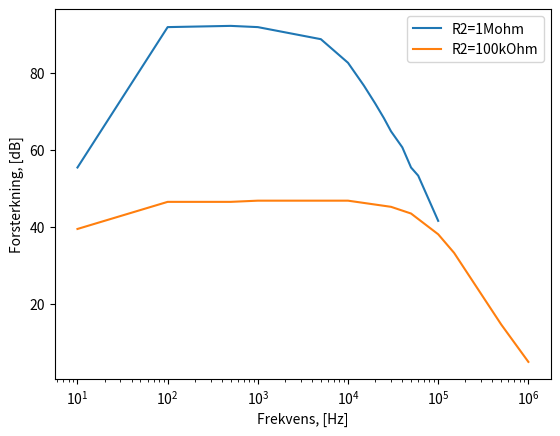

Here is the Python script that generated this plot:
import matplotlib.pyplot as plt
import numpy as np

f1=np.array([10,100,500,1000,5000,10000,15000,20000,25000,30000,40000,50000,60000,100000])
v1=np.array([800e-3,4.96,5.04,4.96,4.24,3.12,2.32,1.84,1.52,1.28,1.04,800e-3,720e-3,400e-3])

f2=np.array([10,100,500,1e3,5e3,10e3,30e3,50e3,100e3,150e3,500e3,1e6])
v2=np.array([360e-3,512e-3,512e-3,520e-3,520e-3,520e-3,480e-3,440e-3,336e-3,264e-3,104e-3,64e-3])

def Avf(vout):
    av=20*np.log(vout/float(50e-3))
    return av

plt.semilogx(f1,Avf(v1))
plt.semilogx(f2,Avf(v2))
plt.xlabel('Frekvens, [Hz]')
plt.ylabel('Forsterkning, [dB]')
plt.legend(['R2=1Mohm','R2=100kOhm'])
plt.show()
